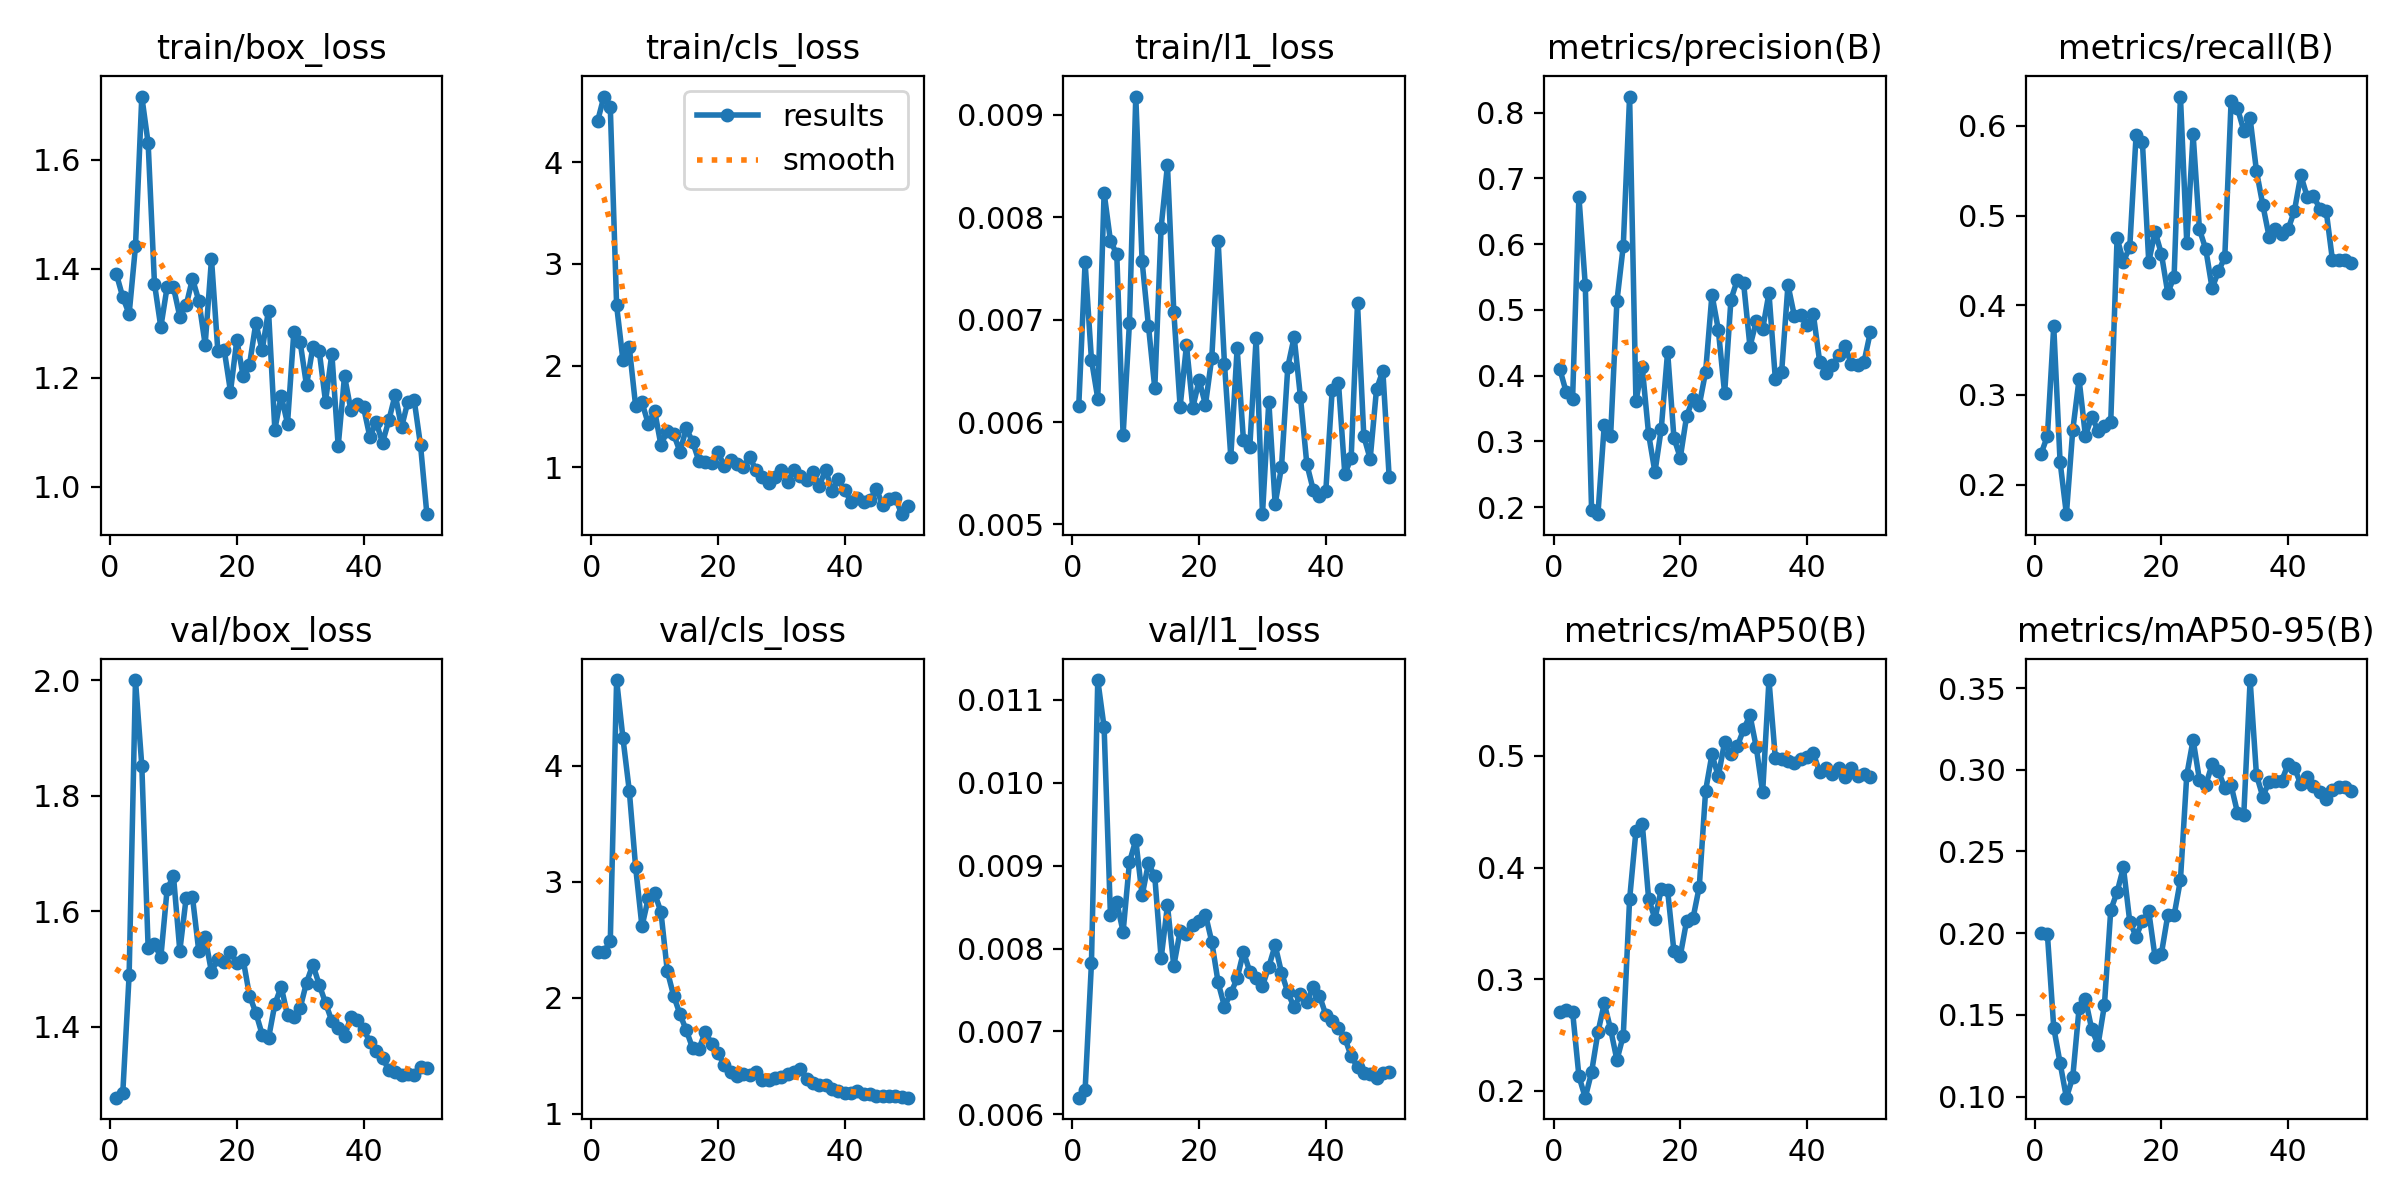

Source data for this figure (header and first rows):
epoch, time, train/box_loss, train/cls_loss, train/l1_loss, metrics/precision(B), metrics/recall(B), metrics/mAP50(B), metrics/mAP50-95(B), val/box_loss, val/cls_loss, val/l1_loss, lr/pg0, lr/pg1, lr/pg2
1, 5.026, 1.39, 4.409, 0.00616, 0.4095, 0.2342, 0.2706, 0.1999, 1.277, 2.395, 0.0062, 0.0002083, 0.0002083, 0.0002083
2, 6.444, 1.348, 4.65, 0.00756, 0.3745, 0.2542, 0.272, 0.1994, 1.286, 2.397, 0.00629, 0.0006126, 0.0006126, 0.0006126
3, 7.688, 1.317, 4.545, 0.00661, 0.3641, 0.3766, 0.2709, 0.1422, 1.49, 2.488, 0.00782, 0.001, 0.001, 0.001
4, 8.974, 1.441, 2.592, 0.00623, 0.6721, 0.2255, 0.2131, 0.1206, 2, 4.738, 0.01124, 0.001176, 0.001176, 0.001176
5, 10.26, 1.716, 2.051, 0.00824, 0.5382, 0.167, 0.1939, 0.09934, 1.852, 4.236, 0.01067, 0.001151, 0.001151, 0.001151
6, 11.63, 1.631, 2.18, 0.00777, 0.1959, 0.2606, 0.2168, 0.1118, 1.537, 3.783, 0.0084, 0.001126, 0.001126, 0.001126
7, 16.18, 1.373, 1.602, 0.00764, 0.1892, 0.3175, 0.2524, 0.1541, 1.543, 3.126, 0.00856, 0.001102, 0.001102, 0.001102
8, 17.47, 1.293, 1.637, 0.00587, 0.3248, 0.2543, 0.2783, 0.1597, 1.52, 2.614, 0.0082, 0.001077, 0.001077, 0.001077
9, 18.73, 1.367, 1.425, 0.00697, 0.3079, 0.2756, 0.2553, 0.1411, 1.638, 2.858, 0.00904, 0.001052, 0.001052, 0.001052
10, 20.02, 1.366, 1.553, 0.00918, 0.5131, 0.2601, 0.2276, 0.1318, 1.661, 2.9, 0.00931, 0.001027, 0.001027, 0.001027
11, 21.22, 1.312, 1.215, 0.00757, 0.5971, 0.2656, 0.2495, 0.1559, 1.531, 2.738, 0.00864, 0.001002, 0.001002, 0.001002
12, 22.47, 1.333, 1.359, 0.00694, 0.8243, 0.2703, 0.3715, 0.2141, 1.623, 2.23, 0.00903, 0.0009778, 0.0009778, 0.0009778
13, 23.72, 1.382, 1.323, 0.00633, 0.3613, 0.4749, 0.4325, 0.2251, 1.624, 2.018, 0.00887, 0.000953, 0.000953, 0.000953
14, 25.3, 1.341, 1.152, 0.0079, 0.4124, 0.4488, 0.4391, 0.2402, 1.53, 1.858, 0.00788, 0.0009283, 0.0009283, 0.0009283
15, 26.98, 1.261, 1.381, 0.00851, 0.3111, 0.4647, 0.3722, 0.2071, 1.555, 1.72, 0.00852, 0.0009035, 0.0009035, 0.0009035
16, 28.62, 1.418, 1.246, 0.00708, 0.2532, 0.5897, 0.354, 0.1979, 1.494, 1.565, 0.00779, 0.0008787, 0.0008787, 0.0008787
17, 30.19, 1.25, 1.058, 0.00615, 0.3194, 0.5817, 0.3805, 0.2075, 1.518, 1.559, 0.00821, 0.000854, 0.000854, 0.000854
18, 31.87, 1.252, 1.051, 0.00675, 0.4361, 0.4484, 0.3794, 0.2133, 1.512, 1.707, 0.00817, 0.0008293, 0.0008293, 0.0008293
19, 33.07, 1.175, 1.037, 0.00614, 0.3051, 0.4821, 0.3249, 0.1852, 1.529, 1.602, 0.00828, 0.0008045, 0.0008045, 0.0008045
20, 34.25, 1.27, 1.146, 0.00641, 0.2751, 0.4572, 0.321, 0.1876, 1.51, 1.521, 0.00833, 0.0007797, 0.0007797, 0.0007797
21, 35.47, 1.203, 1.009, 0.00617, 0.3383, 0.4137, 0.3522, 0.2109, 1.516, 1.419, 0.00841, 0.000755, 0.000755, 0.000755
22, 36.72, 1.224, 1.07, 0.00663, 0.3645, 0.4319, 0.3543, 0.2109, 1.454, 1.362, 0.00808, 0.0007302, 0.0007302, 0.0007302
23, 37.95, 1.301, 1.027, 0.00777, 0.3552, 0.6328, 0.3827, 0.2325, 1.424, 1.326, 0.00759, 0.0007055, 0.0007055, 0.0007055
24, 39.2, 1.251, 0.9992, 0.00657, 0.4056, 0.4696, 0.4688, 0.2968, 1.386, 1.346, 0.0073, 0.0006808, 0.0006808, 0.0006808
25, 40.92, 1.324, 1.1, 0.00566, 0.5231, 0.5905, 0.5013, 0.3183, 1.38, 1.33, 0.00746, 0.000656, 0.000656, 0.000656
26, 42.75, 1.105, 0.9691, 0.00672, 0.47, 0.4847, 0.4816, 0.2938, 1.439, 1.359, 0.00764, 0.0006312, 0.0006312, 0.0006312
27, 44.19, 1.167, 0.9041, 0.00582, 0.3729, 0.4626, 0.5124, 0.2907, 1.469, 1.295, 0.00796, 0.0006065, 0.0006065, 0.0006065
28, 45.4, 1.116, 0.8452, 0.00576, 0.5156, 0.419, 0.5018, 0.3034, 1.42, 1.291, 0.00772, 0.0005818, 0.0005818, 0.0005818
29, 46.63, 1.284, 0.8969, 0.00682, 0.5453, 0.438, 0.5085, 0.2994, 1.416, 1.312, 0.00765, 0.000557, 0.000557, 0.000557
30, 47.83, 1.266, 0.968, 0.0051, 0.5402, 0.4535, 0.5236, 0.2886, 1.432, 1.317, 0.00755, 0.0005322, 0.0005322, 0.0005322
31, 49.11, 1.186, 0.8481, 0.0062, 0.4441, 0.6279, 0.5364, 0.2904, 1.476, 1.34, 0.00778, 0.0005075, 0.0005075, 0.0005075
32, 50.39, 1.256, 0.9731, 0.0052, 0.4829, 0.62, 0.5075, 0.2738, 1.507, 1.363, 0.00804, 0.0004827, 0.0004827, 0.0004827
33, 51.65, 1.25, 0.9154, 0.00556, 0.4707, 0.5948, 0.4672, 0.2725, 1.473, 1.387, 0.00771, 0.000458, 0.000458, 0.000458
34, 52.89, 1.157, 0.8765, 0.00654, 0.5254, 0.6083, 0.5678, 0.3549, 1.441, 1.3, 0.00747, 0.0004332, 0.0004332, 0.0004332
35, 54.55, 1.244, 0.9493, 0.00683, 0.3954, 0.5498, 0.4983, 0.2969, 1.409, 1.264, 0.00729, 0.0004085, 0.0004085, 0.0004085
36, 56.34, 1.075, 0.8175, 0.00624, 0.4055, 0.512, 0.4976, 0.2836, 1.398, 1.251, 0.00745, 0.0003837, 0.0003837, 0.0003837
37, 57.8, 1.203, 0.974, 0.00559, 0.5378, 0.4765, 0.4957, 0.2927, 1.384, 1.246, 0.00736, 0.000359, 0.000359, 0.000359
38, 59.04, 1.141, 0.7612, 0.00534, 0.4911, 0.4848, 0.494, 0.2933, 1.416, 1.212, 0.00753, 0.0003343, 0.0003343, 0.0003343
39, 60.55, 1.153, 0.8772, 0.00528, 0.4923, 0.4794, 0.4972, 0.2934, 1.411, 1.2, 0.00743, 0.0003095, 0.0003095, 0.0003095
40, 61.8, 1.146, 0.77, 0.00533, 0.4765, 0.4848, 0.4985, 0.3035, 1.396, 1.181, 0.0072, 0.0002848, 0.0002848, 0.0002848
41, 64.28, 1.092, 0.6602, 0.00631, 0.4936, 0.5056, 0.5022, 0.3013, 1.373, 1.182, 0.00712, 0.00026, 0.00026, 0.00026
42, 66.14, 1.119, 0.6936, 0.00638, 0.4214, 0.5451, 0.4855, 0.291, 1.359, 1.196, 0.00704, 0.0002352, 0.0002352, 0.0002352
43, 67.92, 1.081, 0.6537, 0.00549, 0.4043, 0.5213, 0.4894, 0.2957, 1.346, 1.173, 0.00692, 0.0002105, 0.0002105, 0.0002105
44, 69.67, 1.122, 0.6785, 0.00565, 0.4153, 0.5217, 0.4841, 0.2899, 1.325, 1.173, 0.0067, 0.0001857, 0.0001857, 0.0001857
45, 71.21, 1.169, 0.7801, 0.00716, 0.4308, 0.5079, 0.4888, 0.2866, 1.322, 1.153, 0.00657, 0.000161, 0.000161, 0.000161
46, 72.42, 1.109, 0.6299, 0.00586, 0.4445, 0.5057, 0.4814, 0.2819, 1.315, 1.149, 0.0065, 0.0001363, 0.0001363, 0.0001363
47, 73.7, 1.156, 0.6856, 0.00564, 0.4177, 0.4503, 0.4888, 0.2879, 1.318, 1.157, 0.00648, 0.0001115, 0.0001115, 0.0001115
48, 74.93, 1.159, 0.699, 0.00632, 0.4156, 0.4503, 0.4817, 0.2898, 1.316, 1.155, 0.00644, 8.675e-05, 8.675e-05, 8.675e-05
49, 76.12, 1.076, 0.5354, 0.0065, 0.4206, 0.4503, 0.4839, 0.2895, 1.33, 1.145, 0.0065, 6.2e-05, 6.2e-05, 6.2e-05
50, 77.36, 0.9499, 0.6154, 0.00546, 0.4659, 0.4476, 0.481, 0.2869, 1.328, 1.139, 0.00651, 3.725e-05, 3.725e-05, 3.725e-05
